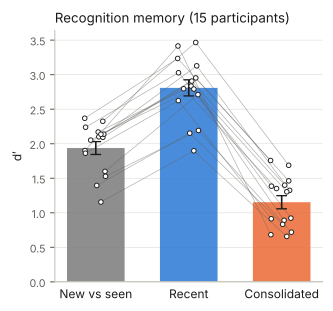

The data file committed next to this chart (first rows):
subject, new, recent, consolidated, n_trials_consolidated, n_trials_new, n_trials_recent
CNP04, 2.1, 2.907, 1.4, 782, 964, 1184
CNP05, 2.052, 2.796, 1.351, 391, 836, 612
CNP08, 2.239, 3.028, 1.385, 497, 758, 610
CNP09, 1.901, 3.415, 0.6828, 855, 830, 797
CNP10, 2.325, 3.466, 1.688, 838, 800, 821
CNP12, 1.599, 2.711, 0.9226, 892, 805, 822
CNP14, 2.17, 2.835, 0.8905, 106, 494, 321
CNP18, 1.156, 1.898, 0.6577, 757, 674, 785
CNP19, 1.395, 2.152, 0.8327, 797, 776, 829
CNP20, 1.528, 2.192, 0.719, 503, 680, 535
CNP22, 2.092, 2.953, 1.462, 817, 822, 814
CNP26, 2.369, 3.234, 1.757, 831, 819, 795
CNP27, 2.138, 3.127, 1.325, 507, 748, 574
CNP28, 1.862, 2.624, 0.9131, 201, 616, 399
CNP29, 2.137, 2.792, 1.304, 461, 626, 534
